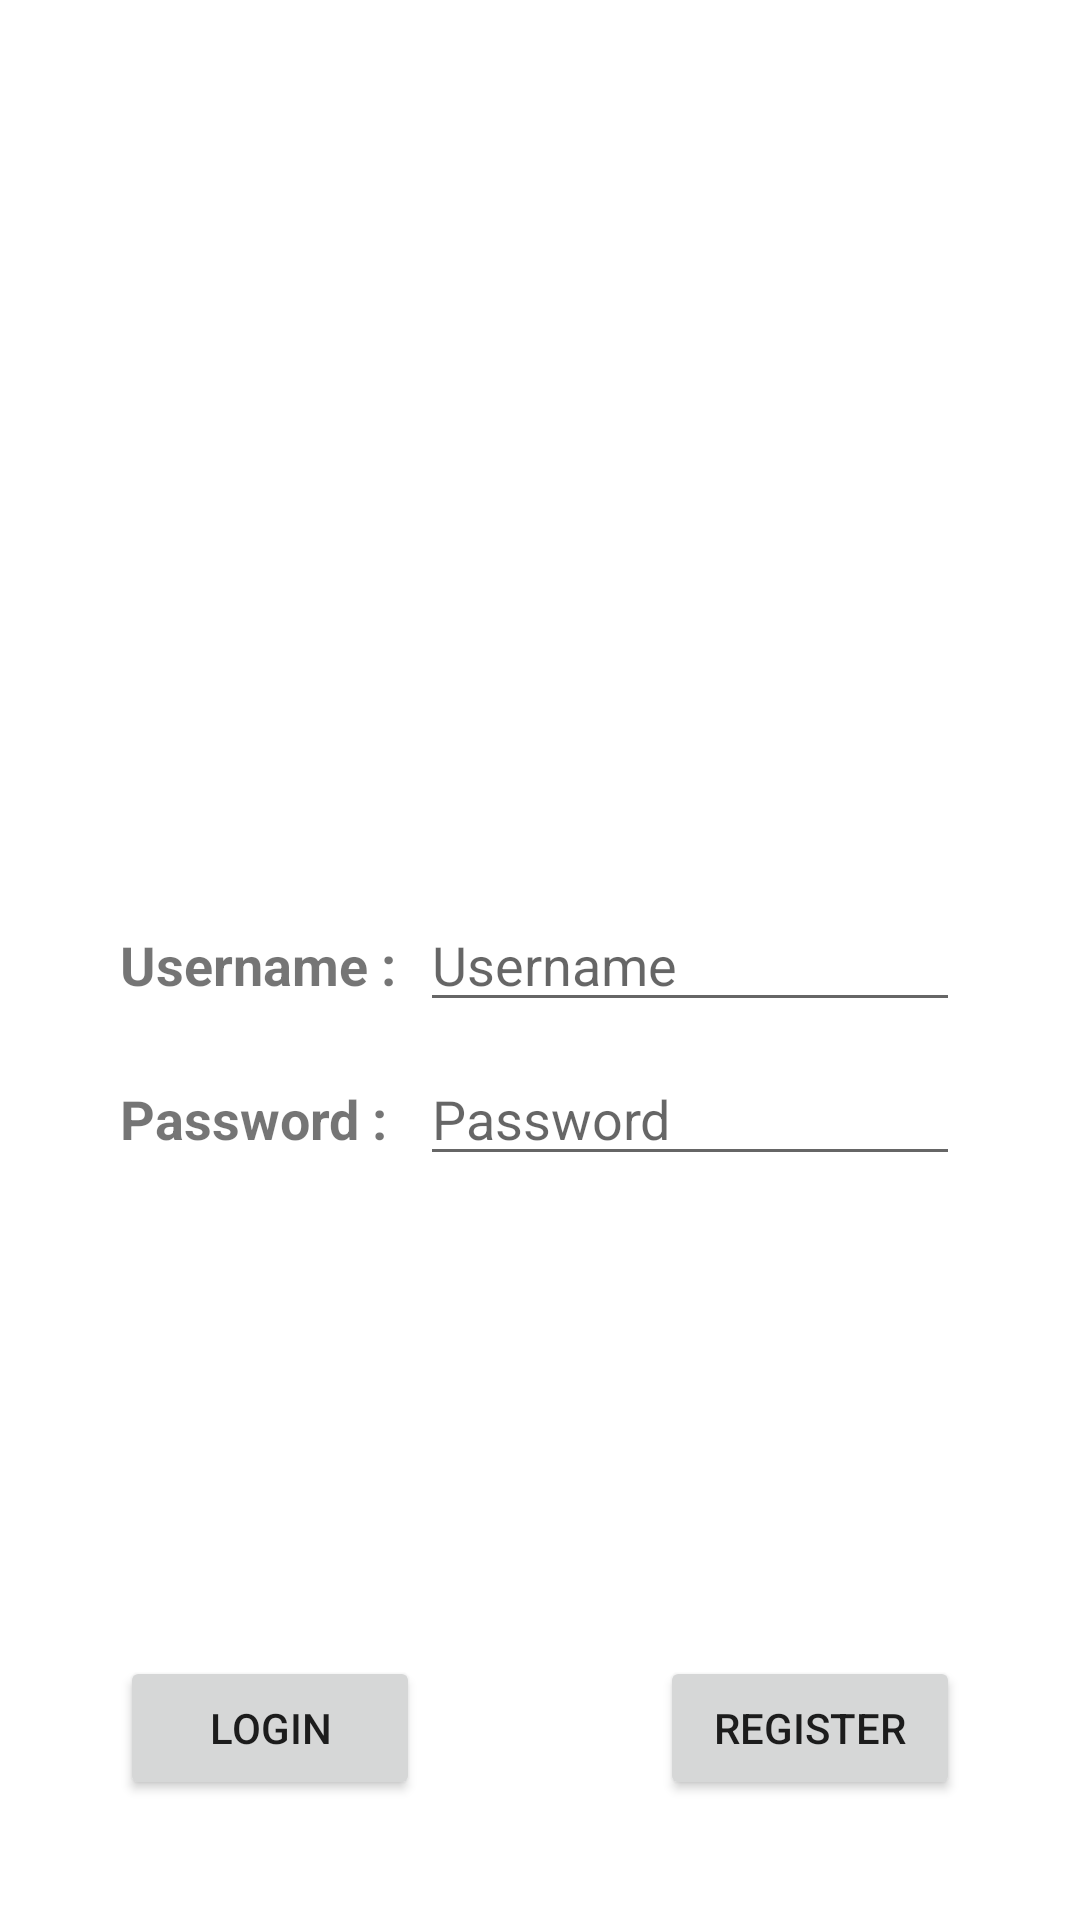

Write the Android layout XML for this screen, with the resource values it uses.
<!-- AndroidManifest.xml: activity theme AppTheme -->
<!-- res/layout/activity_login.xml -->
<?xml version="1.0" encoding="utf-8"?>
<RelativeLayout xmlns:android="http://schemas.android.com/apk/res/android"
    android:layout_width="match_parent"
    android:layout_height="match_parent"
    android:background="@android:color/white"
    android:orientation="vertical">

    <LinearLayout
        android:id="@+id/al_username_ll"
        android:layout_width="match_parent"
        android:layout_height="wrap_content"
        android:layout_centerInParent="true"
        android:layout_marginLeft="40dp"
        android:layout_marginRight="40dp">

        <TextView
            android:layout_width="100dp"
            android:layout_height="wrap_content"
            android:layout_centerInParent="true"
            android:text="Username : "
            android:textSize="18sp"
            android:textStyle="bold" />

        <EditText
            android:id="@+id/al_username_et"
            android:layout_width="match_parent"
            android:layout_height="wrap_content"
            android:layout_toRightOf="@+id/al_username_tv"
            android:hint="Username"
            android:inputType="text" />

    </LinearLayout>

    <LinearLayout
        android:id="@+id/al_password_ll"
        android:layout_width="match_parent"
        android:layout_height="wrap_content"
        android:layout_below="@+id/al_username_ll"
        android:layout_centerInParent="true"
        android:layout_marginLeft="40dp"
        android:layout_marginRight="40dp"
        android:layout_marginTop="10dp">

        <TextView
            android:layout_width="100dp"
            android:layout_height="wrap_content"
            android:text="Password : "
            android:textSize="18sp"
            android:textStyle="bold" />

        <EditText
            android:id="@+id/al_password_et"
            android:layout_width="match_parent"
            android:layout_height="wrap_content"
            android:hint="Password"
            android:inputType="textPassword" />

    </LinearLayout>


    <LinearLayout
        android:layout_width="match_parent"
        android:layout_height="wrap_content"
        android:layout_alignParentBottom="true"
        android:gravity="center">

        <Button
            android:id="@+id/al_login_btn"
            android:layout_width="100dp"
            android:layout_height="wrap_content"
            android:layout_margin="40dp"
            android:text="Login" />

        <Button
            android:id="@+id/al_register_btn"
            android:layout_width="100dp"
            android:layout_height="wrap_content"
            android:layout_margin="40dp"
            android:text="Register" />

    </LinearLayout>

</RelativeLayout>
<!-- resources referenced by this layout -->
<resources>
  <style name="AppTheme" parent="Theme.AppCompat.Light.NoActionBar">
          
          <item name="colorPrimary">@color/colorPrimary</item>
          <item name="colorPrimaryDark">@color/colorPrimaryDark</item>
          <item name="colorAccent">@color/colorAccent</item>
      </style>
  <color name="colorPrimary">#3F51B5</color>
  <color name="colorPrimaryDark">#303F9F</color>
  <color name="colorAccent">#00ba47</color>
</resources>
